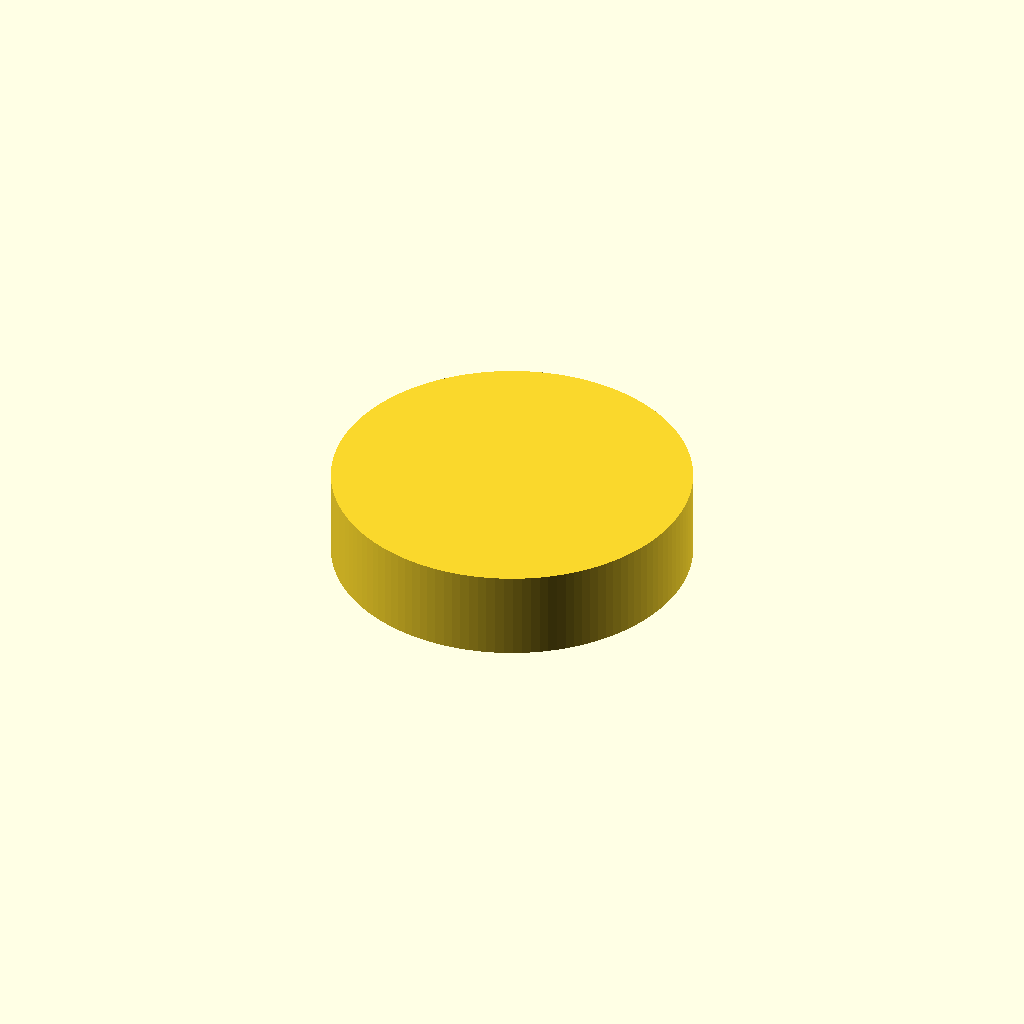
Cell 1: the model at its default parameters.
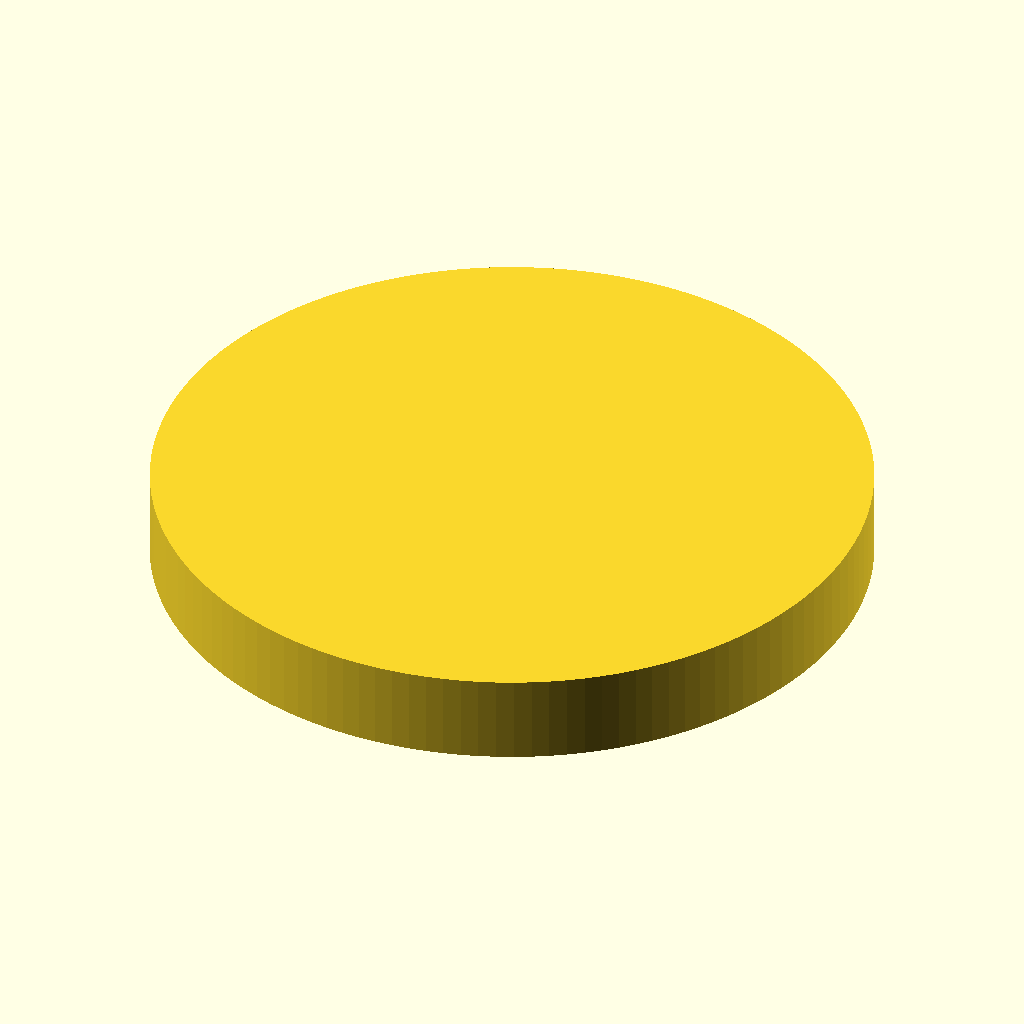
Cell 2: the same model with magnet_d = 40.
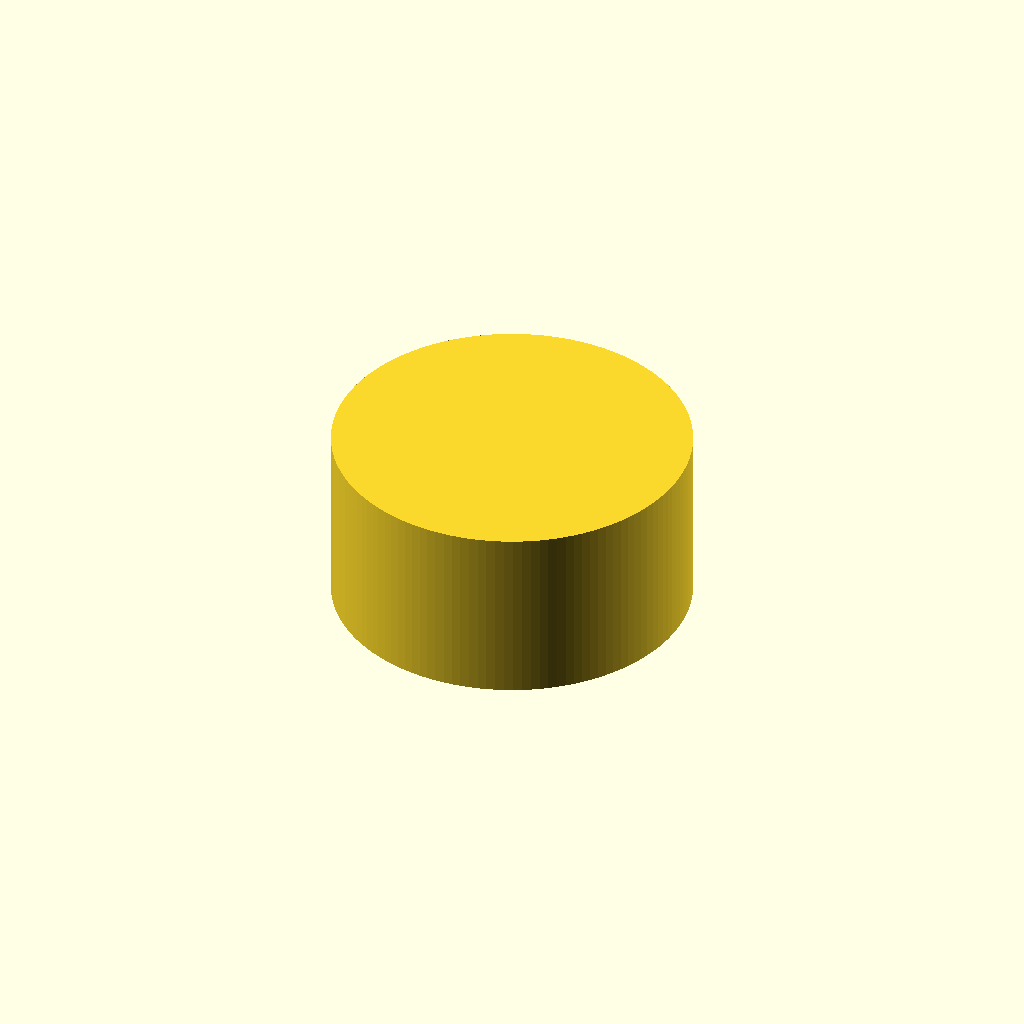
Cell 3: magnet_h = 10 (everything else at default).
One fixed orthographic camera (rotation 55°, 0°, 25°; colour scheme Cornfield) for every cell.
The OpenSCAD source (additional_study/matched_effort/results/direct_vlm/scad/magnet__MAG484.scad):
$fn = 128;

magnet_d = 20;
magnet_h = 5;

cylinder(d = magnet_d, h = magnet_h, center = true);
Parameter table extracted from the source (name, type, default, range or options):
magnet_d: number, default 20
magnet_h: number, default 5
